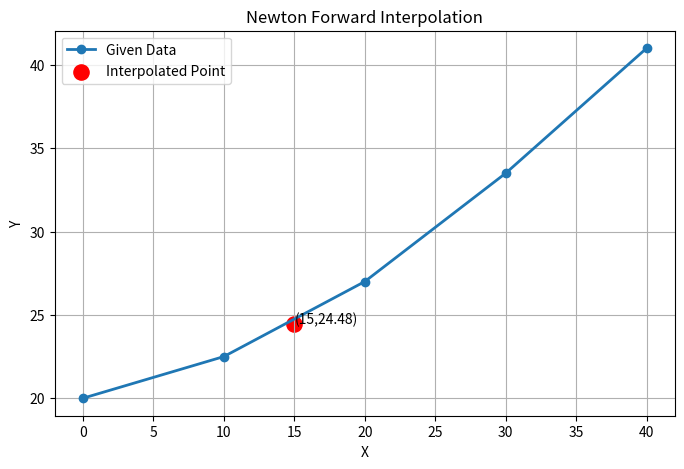

Source code (Python):
import math
import numpy as np
import matplotlib.pyplot as plt


def calculate_difference_table(x, y):

    n = len(y)

    diff_table = [[0.0] * n for _ in range(n)]

    for i in range(n):
        diff_table[i][0] = y[i]

    for j in range(1, n):
        for i in range(n - j):
            diff_table[i][j] = diff_table[i + 1][j - 1] - diff_table[i][j - 1]

    return diff_table


def print_difference_table(x, diff_table):

    n = len(x)

    print("\nDifference Table\n")

    print("x\tY", end="")

    for i in range(1, n):
        print(f"\tΔ^{i}Y", end="")

    print()

    for i in range(n):
        print(f"{x[i]:.2f}\t{diff_table[i][0]:.4f}", end="")

        for j in range(1, n - i):
            print(f"\t{diff_table[i][j]:.4f}", end="")

        print()


def u_cal_forward(u, n):

    temp = u

    for i in range(1, n):
        temp *= (u - i)

    return temp


def newton_forward(x, y, target):

    diff_table = calculate_difference_table(x, y)

    print_difference_table(x, diff_table)

    h = x[1] - x[0]

    u = (target - x[0]) / h

    result = diff_table[0][0]

    for i in range(1, len(x)):
        result += (u_cal_forward(u, i) * diff_table[0][i]) / math.factorial(i)

    return result


# ---------------- Main ----------------

x = [0, 10, 20, 30, 40]
y = [20.0, 22.5, 27.0, 33.5, 41.0]

target = 15

answer = newton_forward(x, y, target)

print("\nInterpolated Value =", answer)

# ---------------- Graph ----------------

plt.figure(figsize=(8,5))

plt.plot(x, y, marker='o', linewidth=2, label="Given Data")

plt.scatter(target, answer, s=120, color='red', label="Interpolated Point")

plt.text(target, answer, f"({target},{answer:.2f})")

plt.title("Newton Forward Interpolation")

plt.xlabel("X")

plt.ylabel("Y")

plt.grid(True)

plt.legend()

plt.show()
